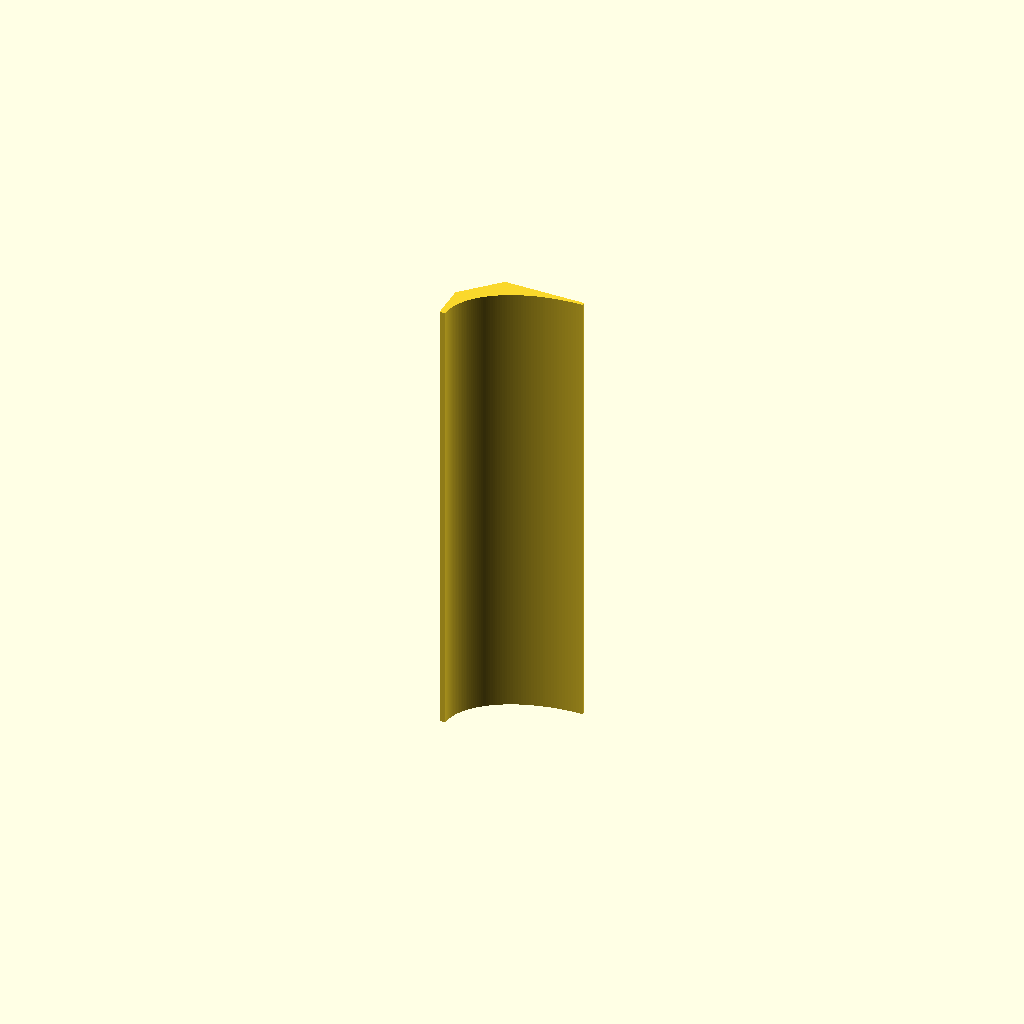
Cell 1: rendered with the file's own defaults.
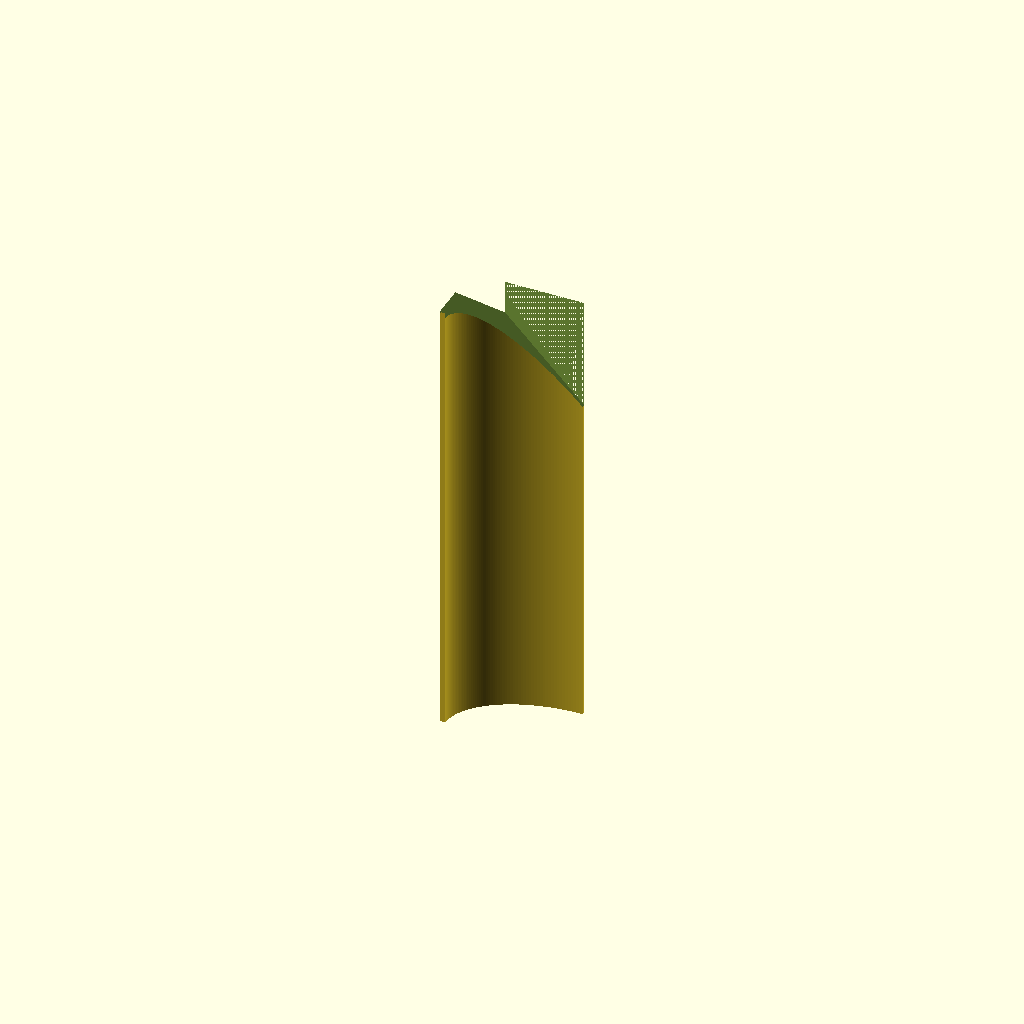
Cell 2 — ANGLED set to true, the other parameters unchanged.
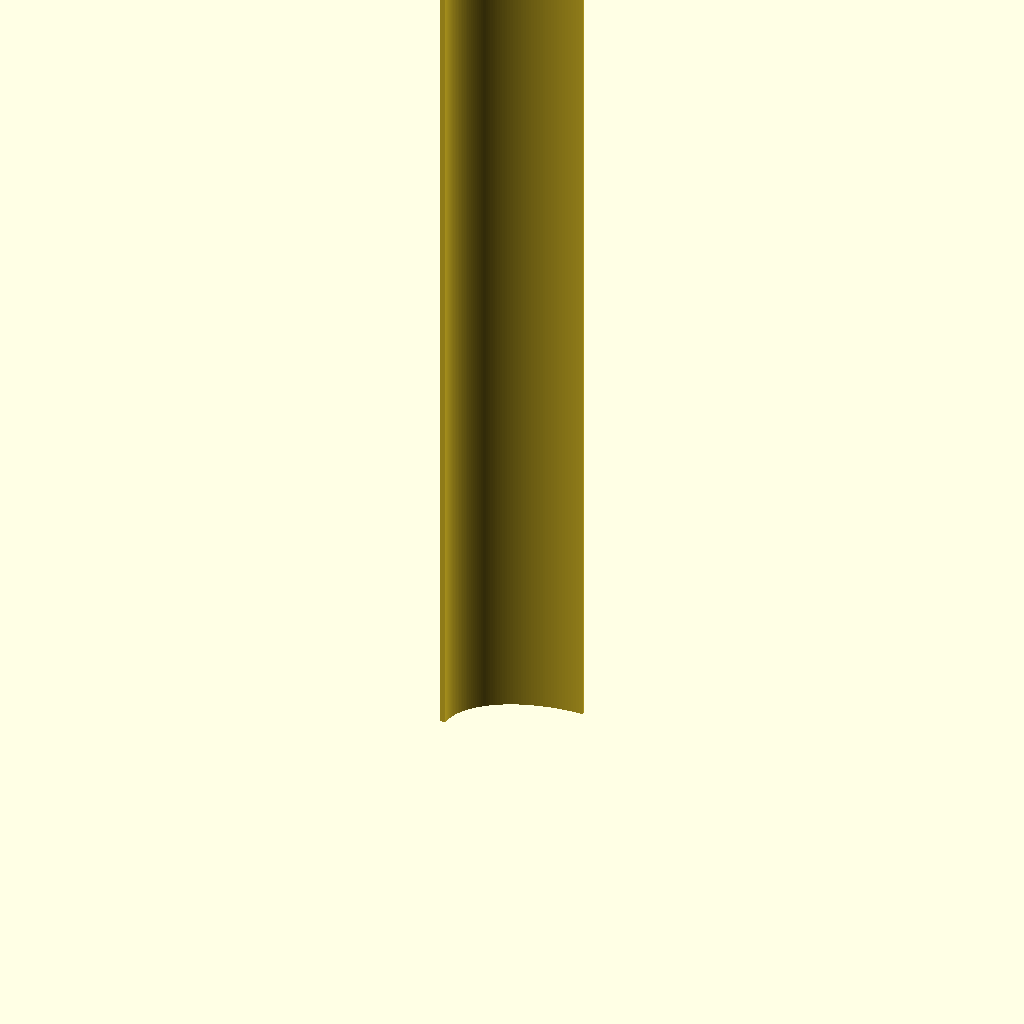
Cell 3: the same model with LENGTH = 400.
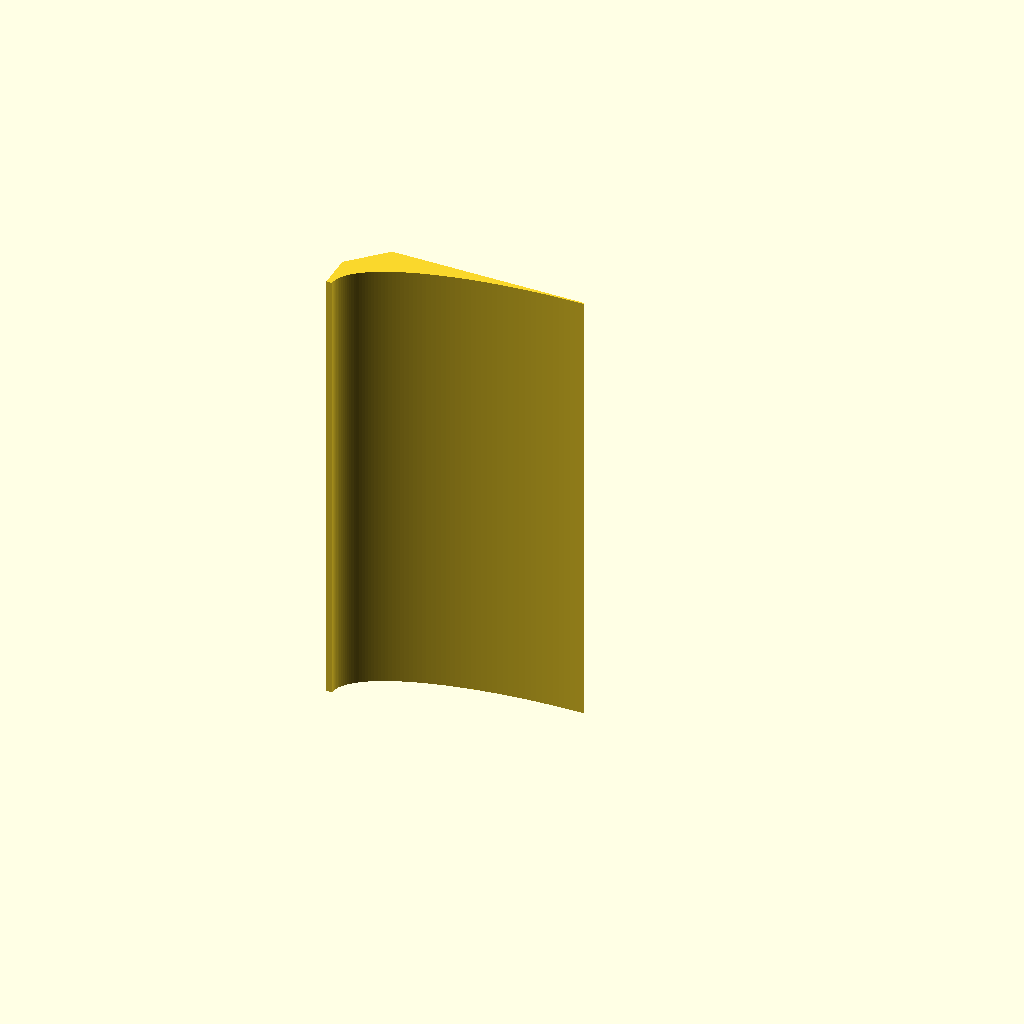
Cell 4: the same model with WIDTH = 100.
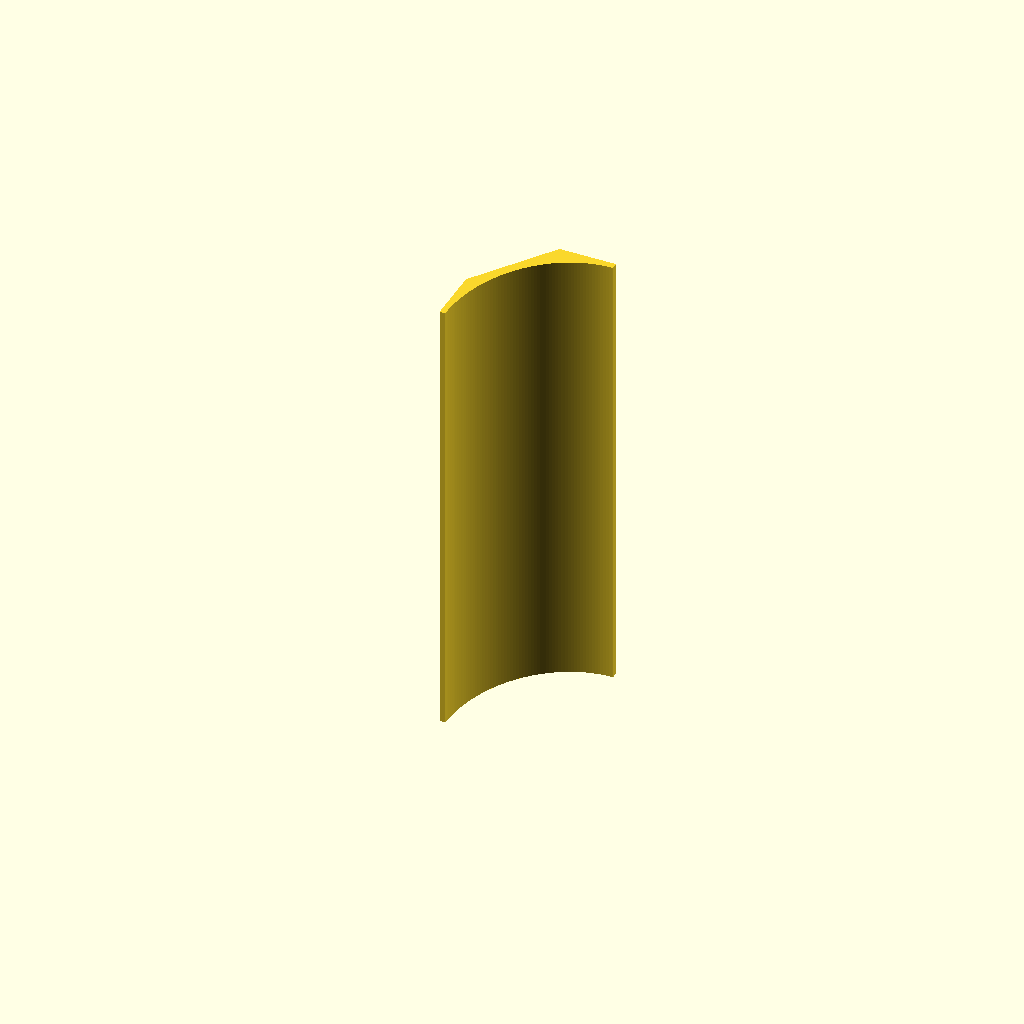
Cell 5 — HEIGHT set to 60, the other parameters unchanged.
One fixed orthographic camera (rotation 55°, 0°, 25°; colour scheme Cornfield) for every cell.
OpenSCAD source file home-improvement/crown-trim.scad:
LENGTH = 200;
WIDTH = 50;
HEIGHT = 30;
DIA = 2 * WIDTH - 5;

ANGLED = false;

$fn = 250;

difference() {
    linear_extrude(LENGTH)
    difference() {
        polygon(points = [
            [-WIDTH, 0],
            [-WIDTH, HEIGHT],
            [0, HEIGHT],
            [0, 0],
        ]);
        scale([1.0, HEIGHT/WIDTH])
        circle(d = DIA);
        polygon(points = [
            [-WIDTH, min(HEIGHT, WIDTH)/2],
            [-WIDTH, HEIGHT],
            [-(WIDTH - min(HEIGHT, WIDTH)/2), HEIGHT]
        ]);
    }

    if(ANGLED) {
        translate([0, 0, LENGTH - WIDTH])
        rotate([0, -45, 0])
        cube(size = [WIDTH, HEIGHT, 2 * LENGTH]);
    }
}
Parameter table extracted from the source (name, type, default, range or options):
LENGTH: number, default 200
WIDTH: number, default 50
HEIGHT: number, default 30
ANGLED: bool, default false
